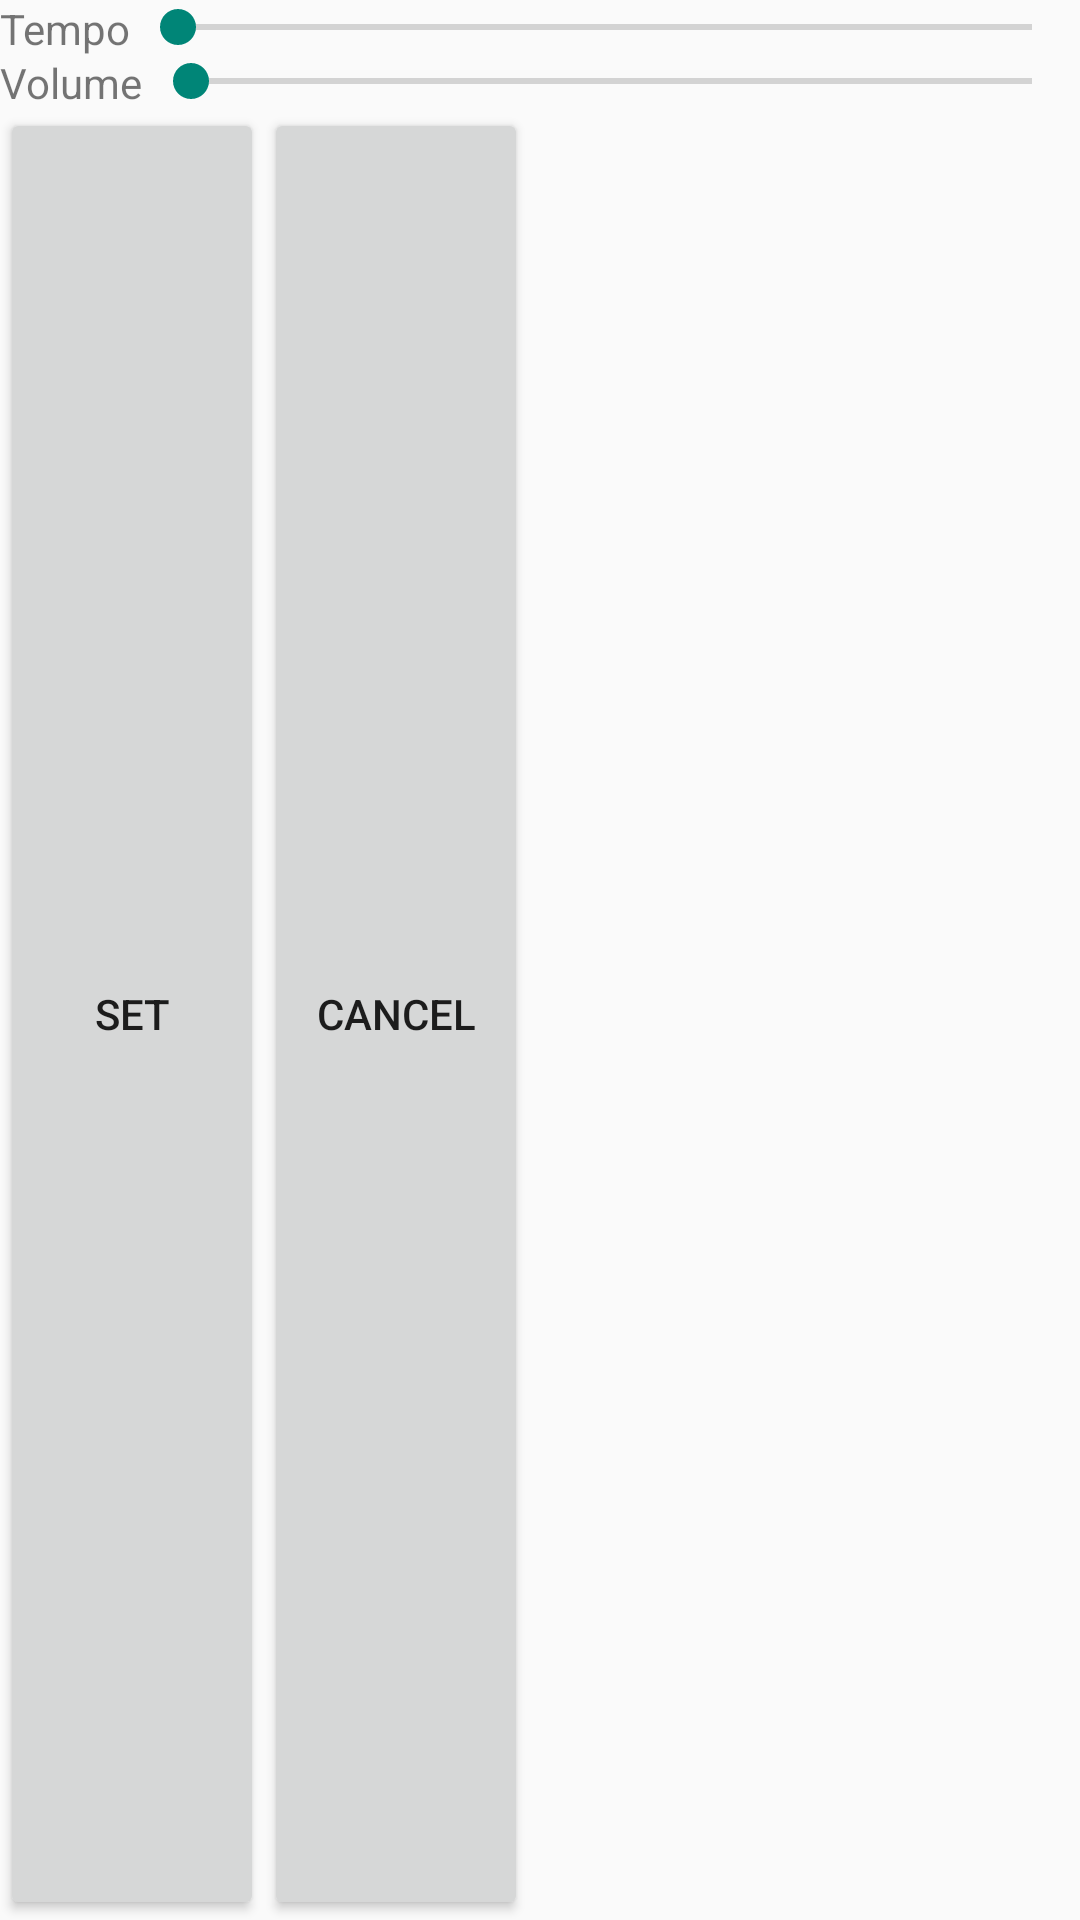

Layout XML and referenced resources for this Android screen:
<!-- AndroidManifest.xml: application theme AppTheme -->
<!-- res/layout/seekerdialog.xml -->
<?xml version="1.0" encoding="utf-8"?>
<LinearLayout xmlns:android="http://schemas.android.com/apk/res/android"
    android:orientation="vertical"
    android:layout_width="match_parent"
    android:layout_height="match_parent"
    android:id="@+id/seekerwindow">

    <LinearLayout
        android:layout_width="match_parent"
        android:layout_height="wrap_content"
        android:orientation="horizontal">

        <TextView
            android:layout_width="wrap_content"
            android:layout_height="match_parent"
            android:text="Tempo"/>
        <TextView
            android:layout_width="wrap_content"
            android:layout_height="match_parent"
            android:id="@+id/currentTempo"/>
        <SeekBar
            android:layout_width="match_parent"
            android:layout_height="wrap_content"
            android:id="@+id/temposeeker"
            />
    </LinearLayout>

    <LinearLayout
        android:layout_width="match_parent"
        android:layout_height="wrap_content"
        android:orientation="horizontal">
        <TextView
            android:layout_width="wrap_content"
            android:layout_height="match_parent"
            android:text="Volume"/>
        <SeekBar
            android:layout_width="match_parent"
            android:layout_height="wrap_content"
            android:id="@+id/volumeseeker"/>

    </LinearLayout>

    <LinearLayout
        android:layout_width="match_parent"
        android:layout_height="match_parent"
        android:orientation="horizontal">
        <Button
            android:layout_width="wrap_content"
            android:layout_height="match_parent"
            android:text="Set"
            android:id="@+id/setchanged"/>
        <Button
            android:layout_width="wrap_content"
            android:layout_height="match_parent"
            android:text="Cancel"
            android:id="@+id/setcancel"/>
    </LinearLayout>

</LinearLayout>
<!-- resources referenced by this layout -->
<resources>
  <style name="AppTheme" parent="Theme.AppCompat.Light.DarkActionBar">
          
      </style>
</resources>
